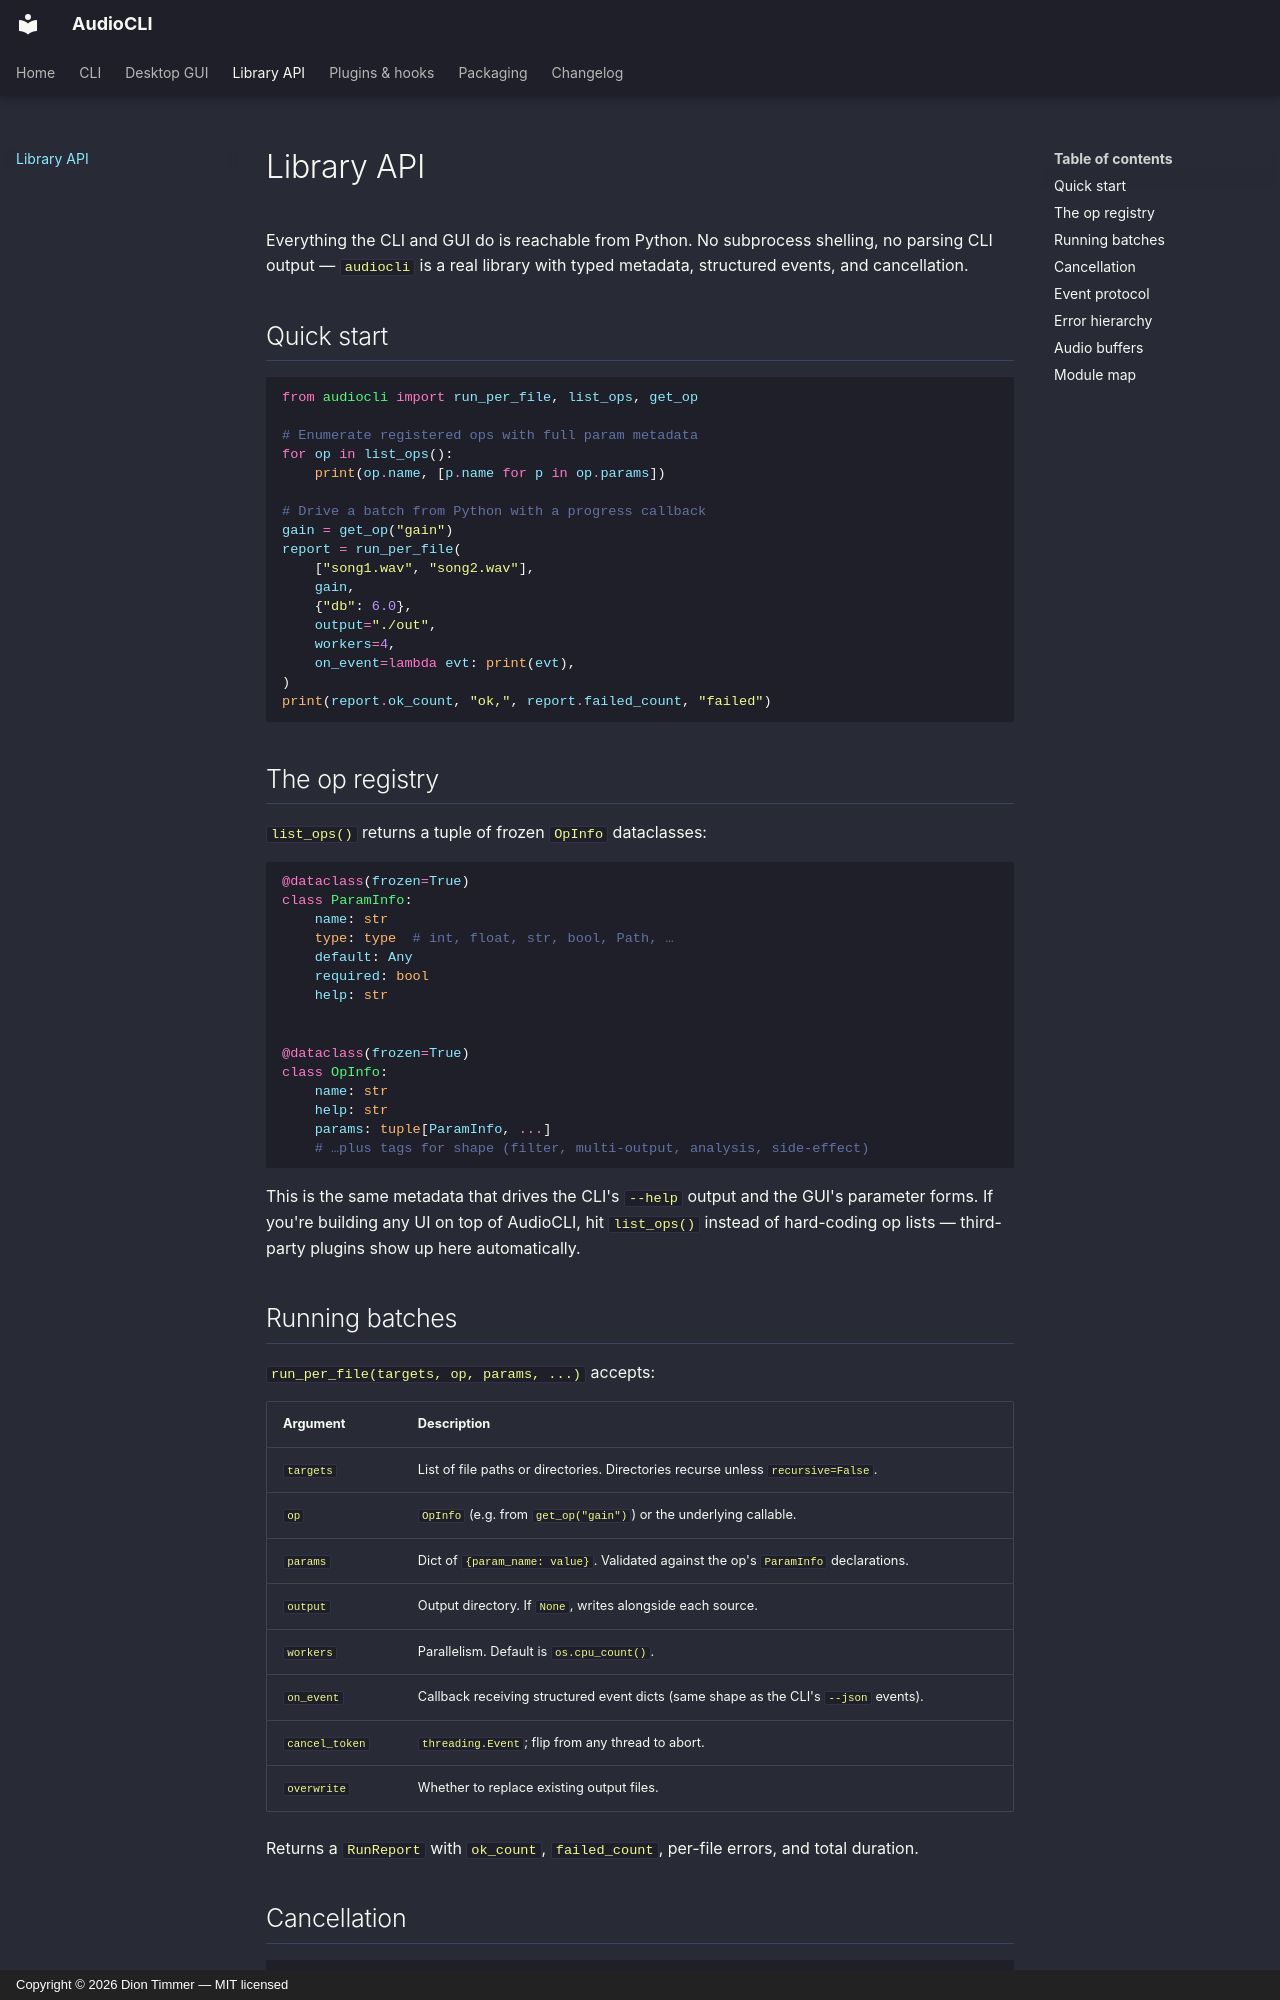

repository: diontimmer/AudioCLI · page: library/index.html · generator: mkdocs · copyright: Copyright © 2026 Dion Timmer — MIT licensed

# Library API

Everything the CLI and GUI do is reachable from Python. No subprocess shelling, no parsing CLI output — `audiocli` is a real library with typed metadata, structured events, and cancellation.

## Quick start

```python
from audiocli import run_per_file, list_ops, get_op

# Enumerate registered ops with full param metadata
for op in list_ops():
    print(op.name, [p.name for p in op.params])

# Drive a batch from Python with a progress callback
gain = get_op("gain")
report = run_per_file(
    ["song1.wav", "song2.wav"],
    gain,
    {"db": 6.0},
    output="./out",
    workers=4,
    on_event=lambda evt: print(evt),
)
print(report.ok_count, "ok,", report.failed_count, "failed")
```

## The op registry

`list_ops()` returns a tuple of frozen `OpInfo` dataclasses:

```python
@dataclass(frozen=True)
class ParamInfo:
    name: str
    type: type  # int, float, str, bool, Path, …
    default: Any
    required: bool
    help: str


@dataclass(frozen=True)
class OpInfo:
    name: str
    help: str
    params: tuple[ParamInfo, ...]
    # …plus tags for shape (filter, multi-output, analysis, side-effect)
```

This is the same metadata that drives the CLI's `--help` output and the GUI's parameter forms. If you're building any UI on top of AudioCLI, hit `list_ops()` instead of hard-coding op lists — third-party plugins show up here automatically.

## Running batches

`run_per_file(targets, op, params, ...)` accepts:

| Argument | Description |
|---|---|
| `targets` | List of file paths or directories. Directories recurse unless `recursive=False`. |
| `op` | `OpInfo` (e.g. from `get_op("gain")`) or the underlying callable. |
| `params` | Dict of `{param_name: value}`. Validated against the op's `ParamInfo` declarations. |
| `output` | Output directory. If `None`, writes alongside each source. |
| `workers` | Parallelism. Default is `os.cpu_count()`. |
| `on_event` | Callback receiving structured event dicts (same shape as the CLI's `--json` events). |
| `cancel_token` | `threading.Event`; flip from any thread to abort. |
| `overwrite` | Whether to replace existing output files. |

Returns a `RunReport` with `ok_count`, `failed_count`, per-file errors, and total duration.
